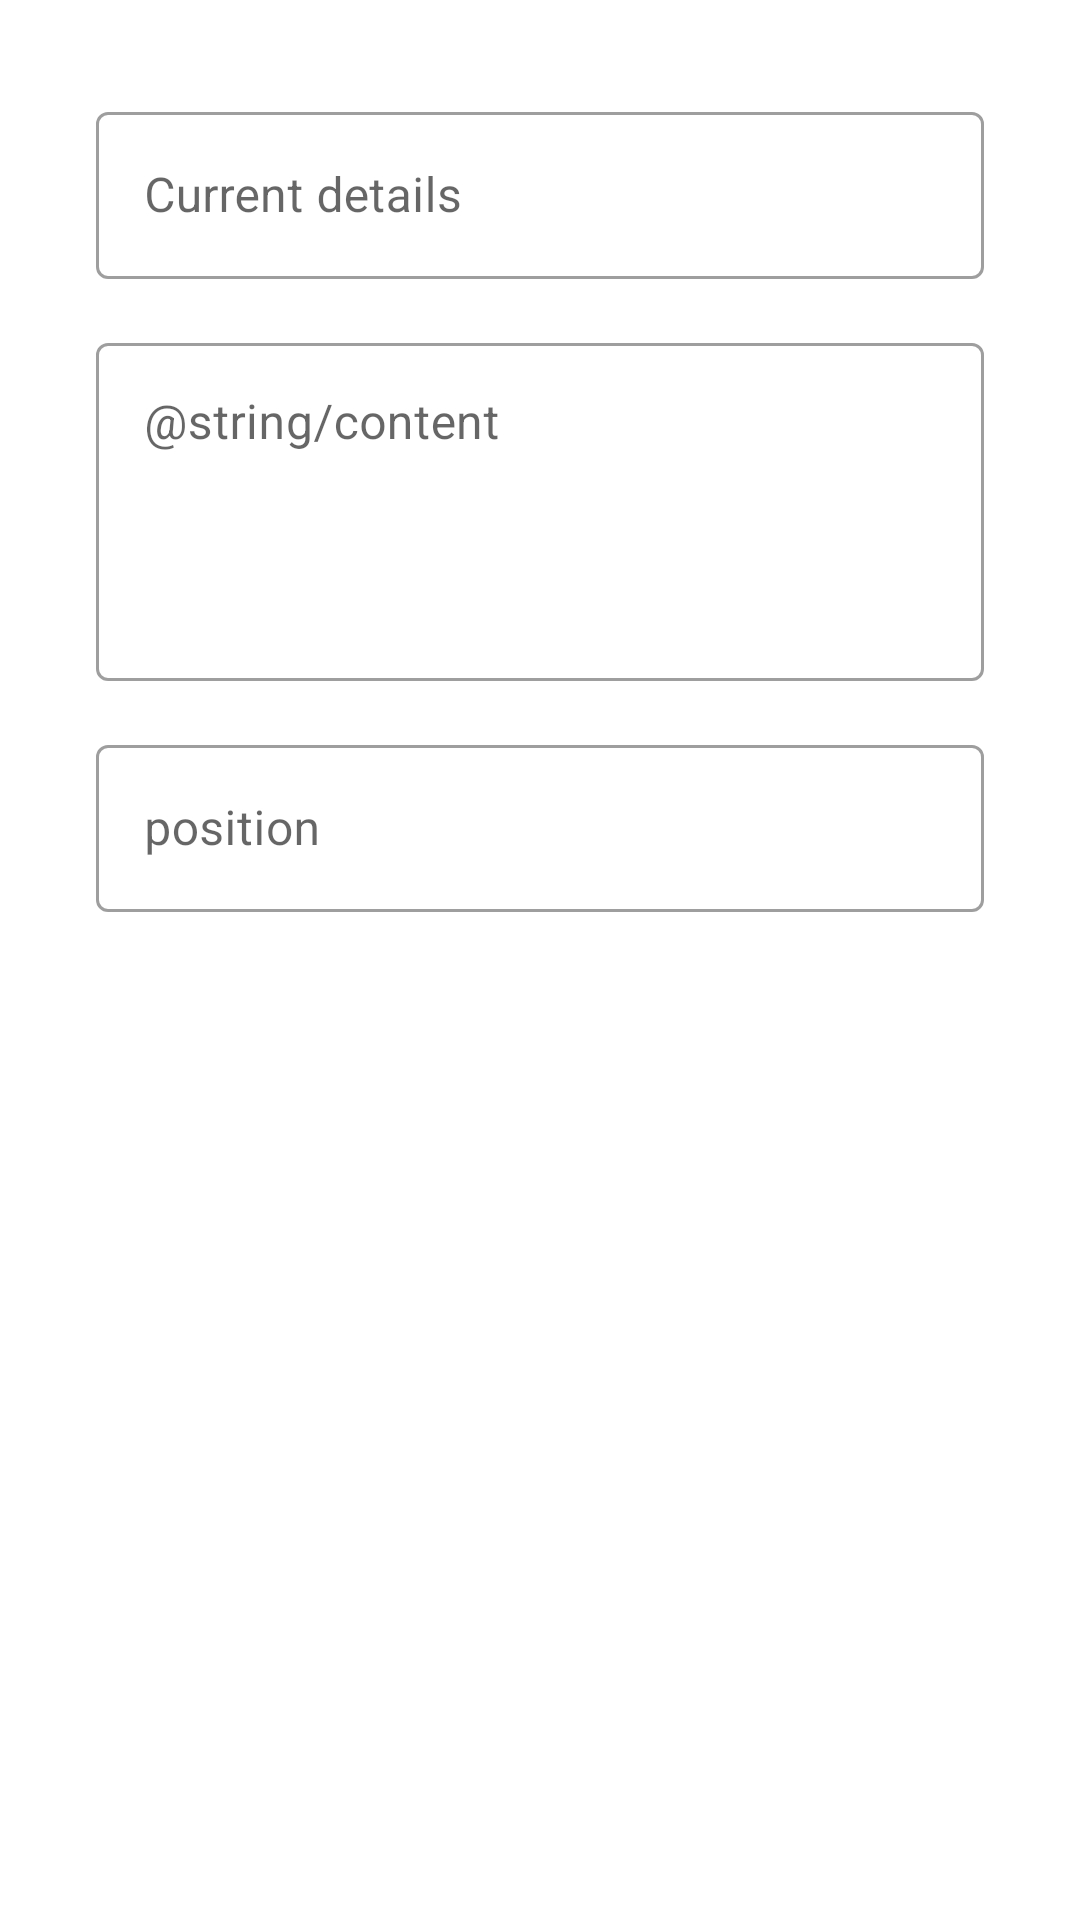

Produce the Android XML layout that renders to this screen, including the resource entries it uses.
<!-- AndroidManifest.xml: application theme AppTheme -->
<!-- res/layout/dialog_note.xml -->
<?xml version="1.0" encoding="utf-8"?>
<androidx.constraintlayout.widget.ConstraintLayout xmlns:android="http://schemas.android.com/apk/res/android"
    xmlns:app="http://schemas.android.com/apk/res-auto"
    android:layout_width="match_parent"
    android:layout_height="wrap_content"
    android:padding="16dp">

    <com.google.android.material.textfield.TextInputLayout
        android:id="@+id/ti_title_new_note"
        style="@style/Widget.MaterialComponents.TextInputLayout.OutlinedBox"
        android:layout_width="0dp"
        android:layout_height="wrap_content"
        android:layout_marginStart="16dp"
        android:layout_marginTop="16dp"
        android:layout_marginEnd="16dp"
        app:layout_constraintBottom_toTopOf="@+id/ti_content_new_note"
        app:layout_constraintEnd_toEndOf="parent"
        app:layout_constraintStart_toStartOf="parent"
        app:layout_constraintTop_toTopOf="parent"
        app:layout_constraintVertical_bias="0"
        app:layout_constraintVertical_chainStyle="packed">

        <androidx.appcompat.widget.AppCompatEditText
            android:id="@+id/et_title_new_note"
            android:layout_width="match_parent"
            android:layout_height="wrap_content"
            android:hint="@string/title"
            android:inputType="text" />
    </com.google.android.material.textfield.TextInputLayout>

    <com.google.android.material.textfield.TextInputLayout
        android:id="@+id/ti_content_new_note"
        style="@style/Widget.MaterialComponents.TextInputLayout.OutlinedBox"
        android:layout_width="0dp"
        android:layout_height="wrap_content"
        android:layout_marginStart="16dp"
        android:layout_marginTop="16dp"
        android:layout_marginEnd="16dp"
        app:layout_constraintBottom_toTopOf="@id/ti_position_new_note"
        app:layout_constraintEnd_toEndOf="parent"
        app:layout_constraintStart_toStartOf="parent"
        app:layout_constraintTop_toBottomOf="@id/ti_title_new_note"
        app:layout_constraintVertical_bias="0"
        app:layout_constraintVertical_chainStyle="packed">

        <androidx.appcompat.widget.AppCompatEditText
            android:id="@+id/et_content_new_note"
            android:layout_width="match_parent"
            android:layout_height="wrap_content"
            android:hint="@string/content"
            android:gravity="top|left"
            android:inputType="textMultiLine"
            android:lines="4"
            android:maxLines="6"
            android:minLines="4"
            android:scrollbars="vertical" />
    </com.google.android.material.textfield.TextInputLayout>

    <com.google.android.material.textfield.TextInputLayout
        android:id="@+id/ti_position_new_note"
        style="@style/Widget.MaterialComponents.TextInputLayout.OutlinedBox"
        android:layout_width="0dp"
        android:layout_height="wrap_content"
        android:layout_marginStart="16dp"
        android:layout_marginTop="16dp"
        android:layout_marginEnd="16dp"
        app:layout_constraintBottom_toBottomOf="parent"
        app:layout_constraintEnd_toEndOf="parent"
        app:layout_constraintStart_toStartOf="parent"
        app:layout_constraintTop_toBottomOf="@id/ti_content_new_note"
        app:layout_constraintVertical_bias="0"
        app:layout_constraintVertical_chainStyle="packed">

        <androidx.appcompat.widget.AppCompatEditText
            android:id="@+id/et_position_new_note"
            android:layout_width="match_parent"
            android:layout_height="wrap_content"
            android:hint="position"
            android:inputType="number" />
    </com.google.android.material.textfield.TextInputLayout>

</androidx.constraintlayout.widget.ConstraintLayout>
<!-- resources referenced by this layout -->
<resources>
  <string name="title">Current details</string>
</resources>
